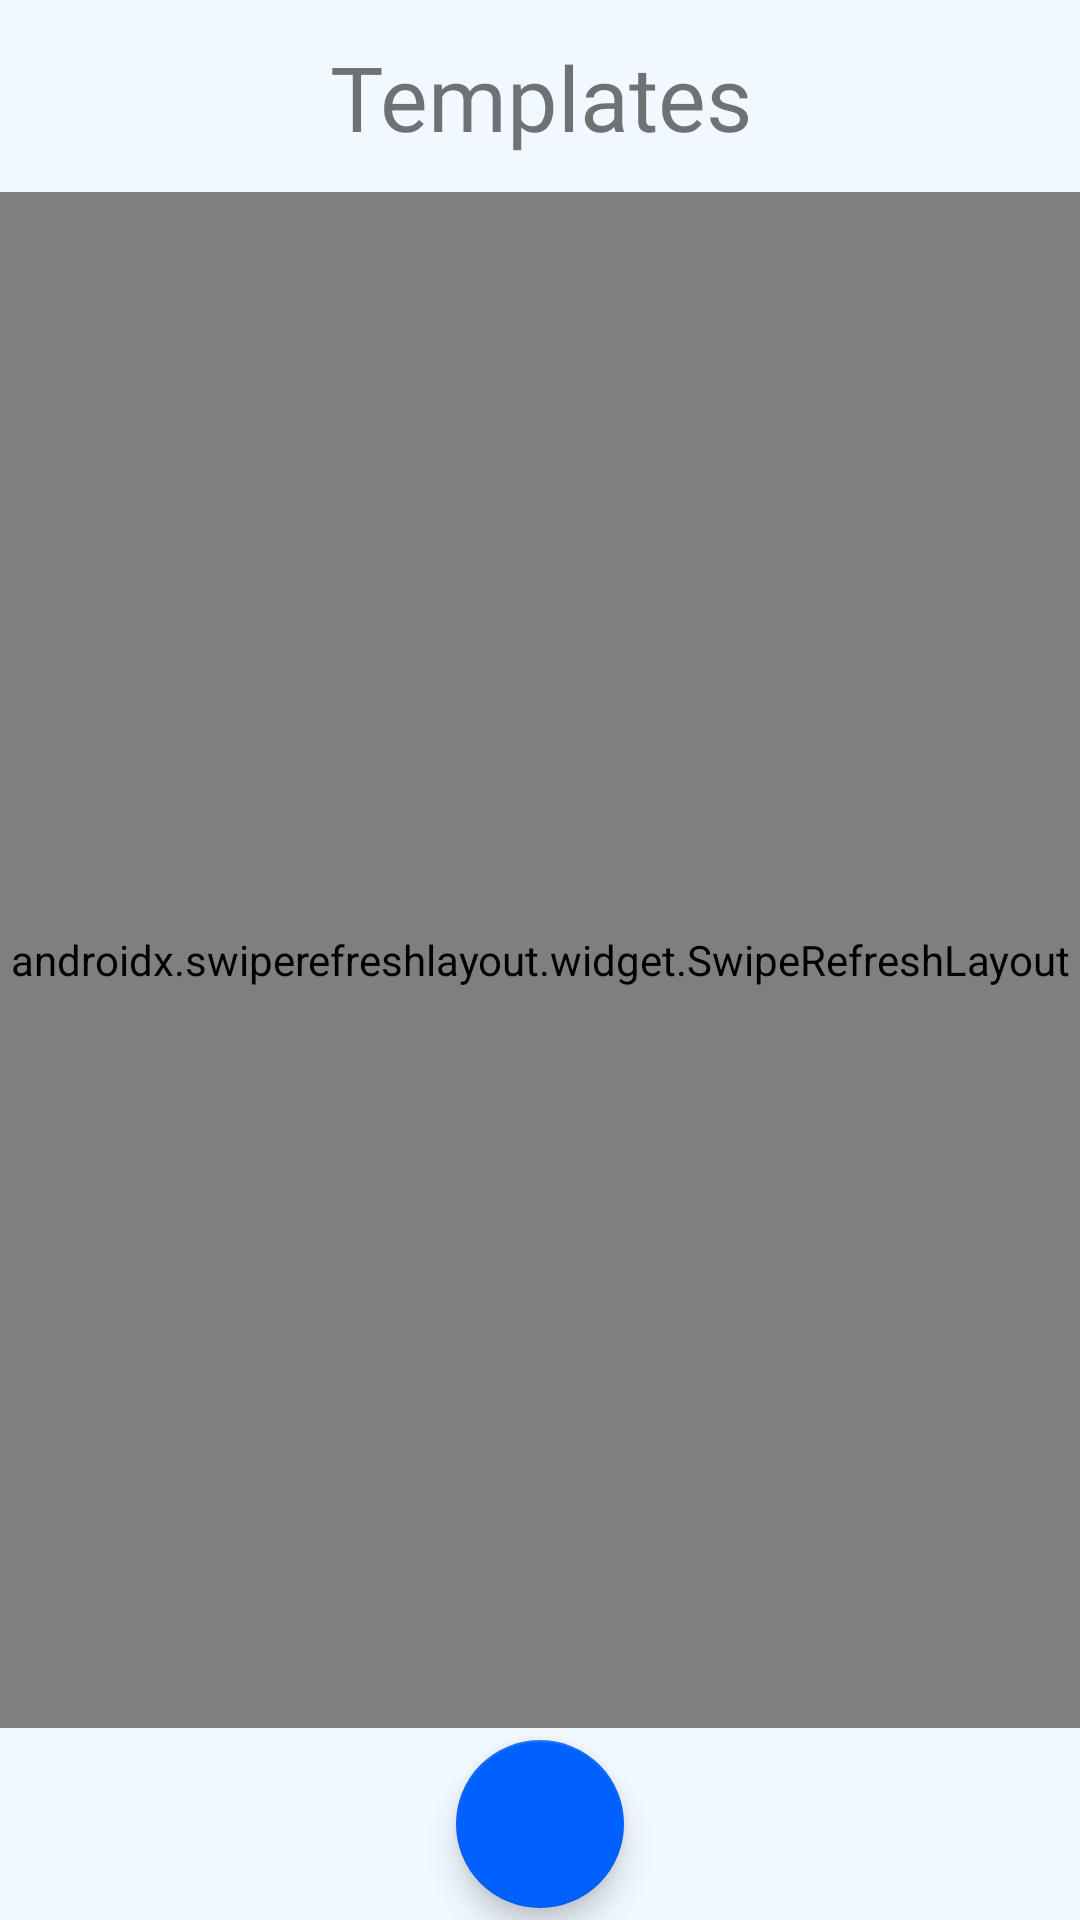

Layout XML and referenced resources for this Android screen:
<!-- AndroidManifest.xml: application theme Theme.SignEase -->
<!-- res/layout/fragment_template.xml -->
<?xml version="1.0" encoding="utf-8"?>
<androidx.constraintlayout.widget.ConstraintLayout xmlns:android="http://schemas.android.com/apk/res/android"
    xmlns:app="http://schemas.android.com/apk/res-auto"
    xmlns:tools="http://schemas.android.com/tools"
    android:layout_width="match_parent"
    android:layout_height="match_parent"
    android:background="@color/white"
    android:backgroundTint="@color/backgroundLightTheme"
    tools:context=".templates.TemplateFragment">

    <androidx.constraintlayout.widget.Guideline
        android:id="@+id/con1"
        android:layout_width="wrap_content"
        android:layout_height="wrap_content"
        android:orientation="horizontal"
        app:layout_constraintGuide_percent="0.1" />

    <androidx.constraintlayout.widget.Guideline
        android:id="@+id/con2"
        android:layout_width="wrap_content"
        android:layout_height="wrap_content"
        android:orientation="horizontal"
        app:layout_constraintGuide_percent="0.9" />

    <androidx.swiperefreshlayout.widget.SwipeRefreshLayout
        android:id="@+id/swipeRefresh"
        android:layout_width="0dp"
        android:layout_height="0dp"
        app:layout_constraintBottom_toBottomOf="@id/con2"
        app:layout_constraintEnd_toEndOf="parent"
        app:layout_constraintStart_toStartOf="parent"
        app:layout_constraintTop_toTopOf="@id/con1">

        <androidx.recyclerview.widget.RecyclerView
            android:id="@+id/recyclerView"
            android:layout_width="0dp"
            android:layout_height="0dp"
            android:layout_alignParentLeft="true"
            android:layout_alignParentTop="true" />

    </androidx.swiperefreshlayout.widget.SwipeRefreshLayout>

    <TextView
        android:id="@+id/textView"
        android:layout_width="wrap_content"
        android:layout_height="wrap_content"
        android:backgroundTint="@color/backgroundLightTheme"
        android:fontFamily="@font/sharp_grotesk_medium20"
        android:gravity="center"
        android:text="Templates"
        android:textSize="30sp"
        app:layout_constraintBottom_toTopOf="@+id/con1"
        app:layout_constraintEnd_toEndOf="parent"
        app:layout_constraintStart_toStartOf="parent"
        app:layout_constraintTop_toTopOf="parent" />

    <com.google.android.material.floatingactionbutton.FloatingActionButton
        android:id="@+id/floatingActionButtonHome"
        android:layout_width="wrap_content"
        android:layout_height="wrap_content"
        android:clickable="true"
        android:src="@drawable/ic_home"
        app:backgroundTint="#0061FE"
        app:layout_constraintBottom_toBottomOf="parent"
        app:layout_constraintEnd_toEndOf="parent"
        app:layout_constraintStart_toStartOf="parent"
        app:layout_constraintTop_toTopOf="@id/con2"
        app:tint="@color/white" />

    <ProgressBar
        android:id="@+id/progressBar"
        android:layout_width="wrap_content"
        android:layout_height="wrap_content"
        android:indeterminateTint="#0061fe"
        android:visibility="gone"
        app:layout_constraintBottom_toBottomOf="parent"
        app:layout_constraintEnd_toEndOf="parent"
        app:layout_constraintStart_toStartOf="parent"
        app:layout_constraintTop_toTopOf="parent" />

    <ProgressBar
        android:id="@+id/progressBar2"
        android:layout_width="wrap_content"
        android:layout_height="wrap_content"
        android:layout_marginEnd="20dp"
        android:indeterminateTint="#0061fe"
        android:visibility="gone"
        app:layout_constraintBottom_toBottomOf="parent"
        app:layout_constraintEnd_toEndOf="parent"
        app:layout_constraintTop_toTopOf="@id/con2" />

</androidx.constraintlayout.widget.ConstraintLayout>
<!-- resources referenced by this layout -->
<resources>
  <color name="backgroundLightTheme">#F1F9FF</color>
  <color name="white">#FFFFFFFF</color>
  <style name="Theme.SignEase" parent="Theme.MaterialComponents.DayNight.NoActionBar">
          
          <item name="colorPrimary">@color/blue</item>
          <item name="colorPrimaryVariant">@color/light_blue</item>
          <item name="colorOnPrimary">@color/white</item>
          
          <item name="colorSecondary">@color/teal_200</item>
          <item name="colorSecondaryVariant">@color/teal_700</item>
          <item name="colorOnSecondary">@color/black</item>
          
          <item name="android:statusBarColor" tools:targetApi="l">@color/transparent</item>
          
          
      </style>
  <color name="blue">#0061fe</color>
  <color name="light_blue">#b4d0e7</color>
  <color name="teal_200">#FF03DAC5</color>
  <color name="teal_700">#FF018786</color>
  <color name="black">#FF000000</color>
  <color name="transparent">#4D000000</color>
</resources>
